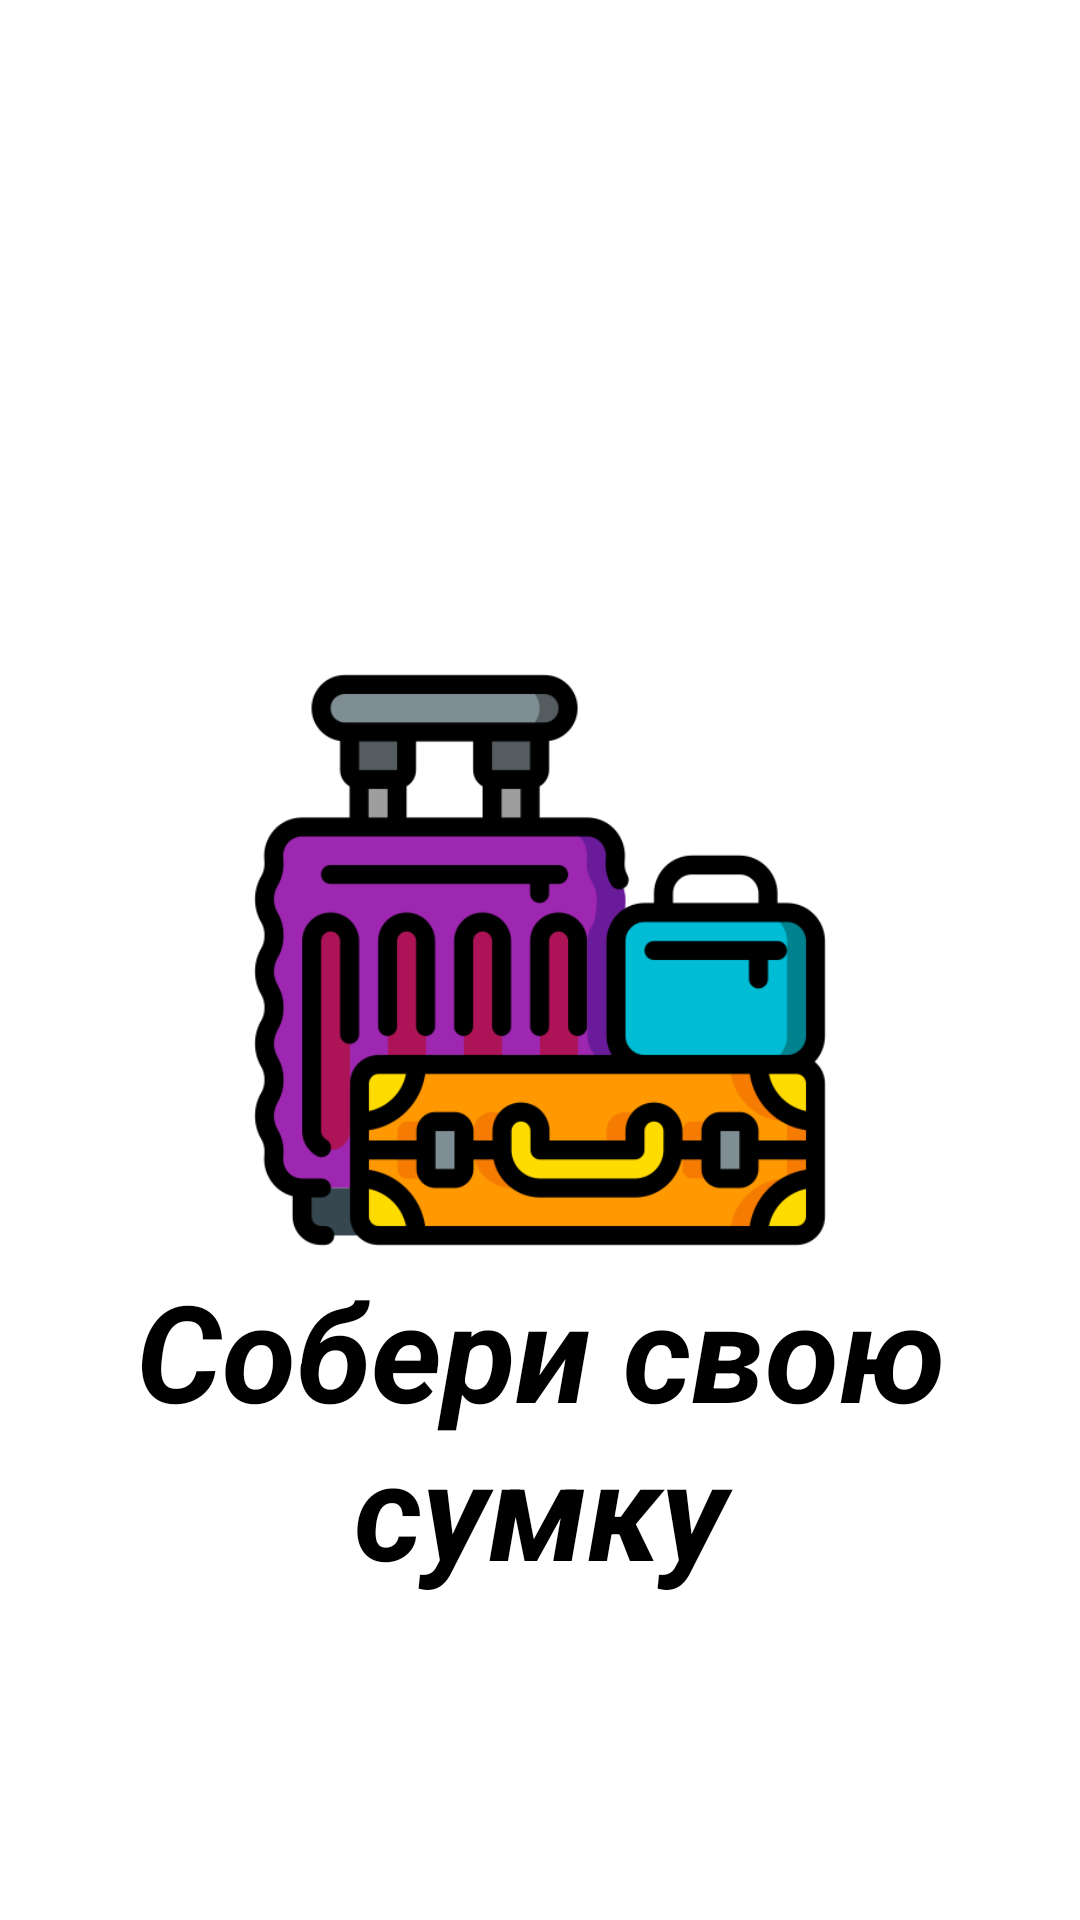

This screen was rendered from an Android layout file. Write that file and the resources it references.
<!-- AndroidManifest.xml: application theme Theme.Packyourbag -->
<!-- res/layout/activity_splash_screen.xml -->
<?xml version="1.0" encoding="utf-8"?>
<RelativeLayout xmlns:android="http://schemas.android.com/apk/res/android"
    xmlns:app="http://schemas.android.com/apk/res-auto"
    xmlns:tools="http://schemas.android.com/tools"
    android:layout_width="match_parent"
    android:layout_height="match_parent"
    tools:context=".SplashScreen">

    <ImageView
        android:id="@+id/appIcon"
        android:layout_width="600px"
        android:layout_height="600px"
        android:layout_centerInParent="true"
        android:src="@drawable/bags"/>
    <TextView
        android:id="@+id/txtAppName"
        android:layout_width="wrap_content"
        android:layout_height="wrap_content"
        android:layout_below="@+id/appIcon"
        android:text="Собери свою сумку"
        android:layout_centerInParent="true"
        android:textColor="@color/black"
        android:textAlignment="center"
        android:textSize="45dp"
        android:textStyle="bold|italic"
        />
    












</RelativeLayout>
<!-- resources referenced by this layout -->
<resources>
  <!-- drawable bags: png bitmap (drawable-v24, 44825 bytes) -->
  <style name="Theme.Packyourbag" parent="Theme.MaterialComponents.Light.DarkActionBar">
          
          <item name="colorPrimary">@color/purple_500</item>
          <item name="colorPrimaryVariant">@color/purple_700</item>
          <item name="colorOnPrimary">@color/white</item>
          
          <item name="colorSecondary">@color/teal_200</item>
          <item name="colorSecondaryVariant">@color/teal_700</item>
          <item name="colorOnSecondary">@color/black</item>
          
          <item name="android:statusBarColor">?attr/colorPrimaryVariant</item>
          
      </style>
  <!-- not gathered from this repository: default colours our renderer supplied (Android Studio template values) -->
  <color name="purple_500">#FF6200EE</color>
  <color name="purple_700">#FF3700B3</color>
  <color name="teal_200">#FF03DAC5</color>
  <color name="teal_700">#FF018786</color>
  <color name="black">#FF000000</color>
  <color name="white">#FFFFFFFF</color>
</resources>
